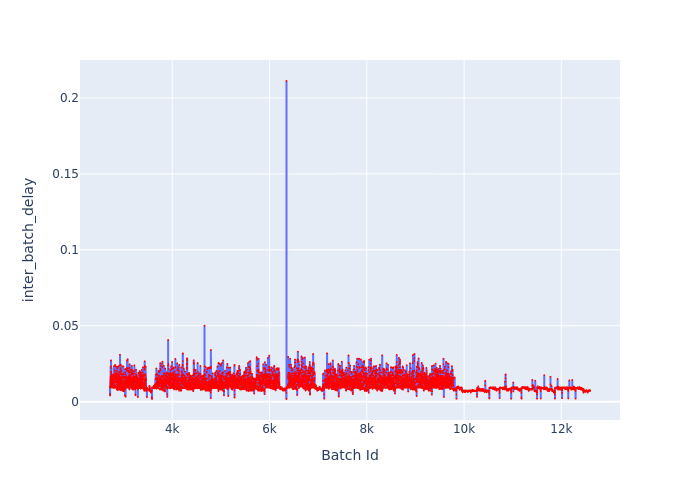

Source data for this figure (header and first rows):
Batch Id, inter_batch_delay
2721, 0.009816
2722, 0.005255
2723, 0.004103
2724, 0.01058
2725, 0.009364
2726, 0.01035
2727, 0.01294
2728, 0.01444
2729, 0.01064
2730, 0.01496
2731, 0.01175
2732, 0.01286
2733, 0.01659
2734, 0.02323
2735, 0.01595
2736, 0.0133
2737, 0.01541
2738, 0.01099
2739, 0.01649
2740, 0.01675
2741, 0.02718
2742, 0.01891
2743, 0.01055
2744, 0.009758
2745, 0.009503
2746, 0.01428
2747, 0.01993
2748, 0.01694
2749, 0.01753
2750, 0.01407
2751, 0.02207
2752, 0.01167
2753, 0.01203
2754, 0.01506
2755, 0.01845
2756, 0.01686
2757, 0.01591
2758, 0.01217
2759, 0.01231
2760, 0.01123
2761, 0.01302
2762, 0.01052
2763, 0.009615
2764, 0.00914
2765, 0.0113
2766, 0.01342
2767, 0.01628
2768, 0.01582
2769, 0.01064
2770, 0.01661
2771, 0.01458
2772, 0.01418
2773, 0.01436
2774, 0.01643
2775, 0.01603
2776, 0.01258
2777, 0.01403
2778, 0.01157
2779, 0.01165
2780, 0.01188
... 9,809 more rows
